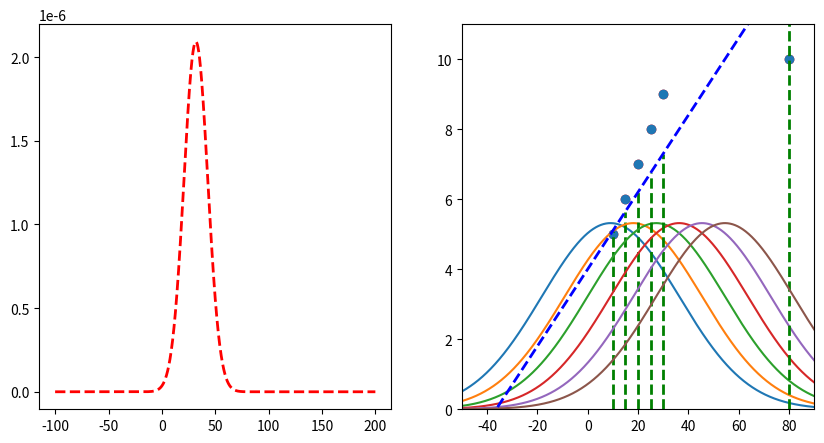

Write the Python code that produced this figure.
import matplotlib.pyplot as plt
import numpy as np

# create two subplots
fig, (ax1, ax2) = plt.subplots(1, 2, figsize=(10, 5))

datapoints = [(10, 5), (15, 6), (20, 7), (25, 8), (30, 9), (80, 10)]
parameters = [0.11, 4]
y1 = None
x = np.arange(-100, 200, 0.1)

# limit ax2 y axis
ax2.set_ylim([0, 11])
ax2.set_xlim([-50, 90])


# function to transform x to y using parameters
def f(x, parameters):
    return parameters[0] * x + parameters[1]


for i, (x_, y_) in enumerate(datapoints):
    print("Predicted: ", f(x_, parameters), "Actual: ", y_)
    # plot vertical line that goes from (x_, 0) to (x_, y_)
    ax2.plot([x_, x_], [0, f(x_, parameters)], "g--", linewidth=2)
    y = 1 / (3 * np.sqrt(2 * np.pi)) * np.exp(-((y_ - f(x, parameters)) ** 2) / (2 * 3**2))
    if y1 is None:
        y1 = y
    else:
        y1 *= y
    # if i == 2:
    ax2.plot(x, y * 40)
    # plot point in red
    ax2.scatter(x_, y_, color="red")

# plot
# get product of all gaussians

# plot line with parameters
ax2.plot(x, f(x, parameters), "b--", linewidth=2)

ax1.plot(x, y1, "r--", linewidth=2)

# plot scatterplot of datapoints in ax2
ax2.scatter([x[0] for x in datapoints], [x[1] for x in datapoints])

# get x of max y
max_x = x[np.argmax(y1)]
print("Max x: ", max_x)
print("Mean of datapoints: ", np.mean([x[0] for x in datapoints]))


plt.show()
